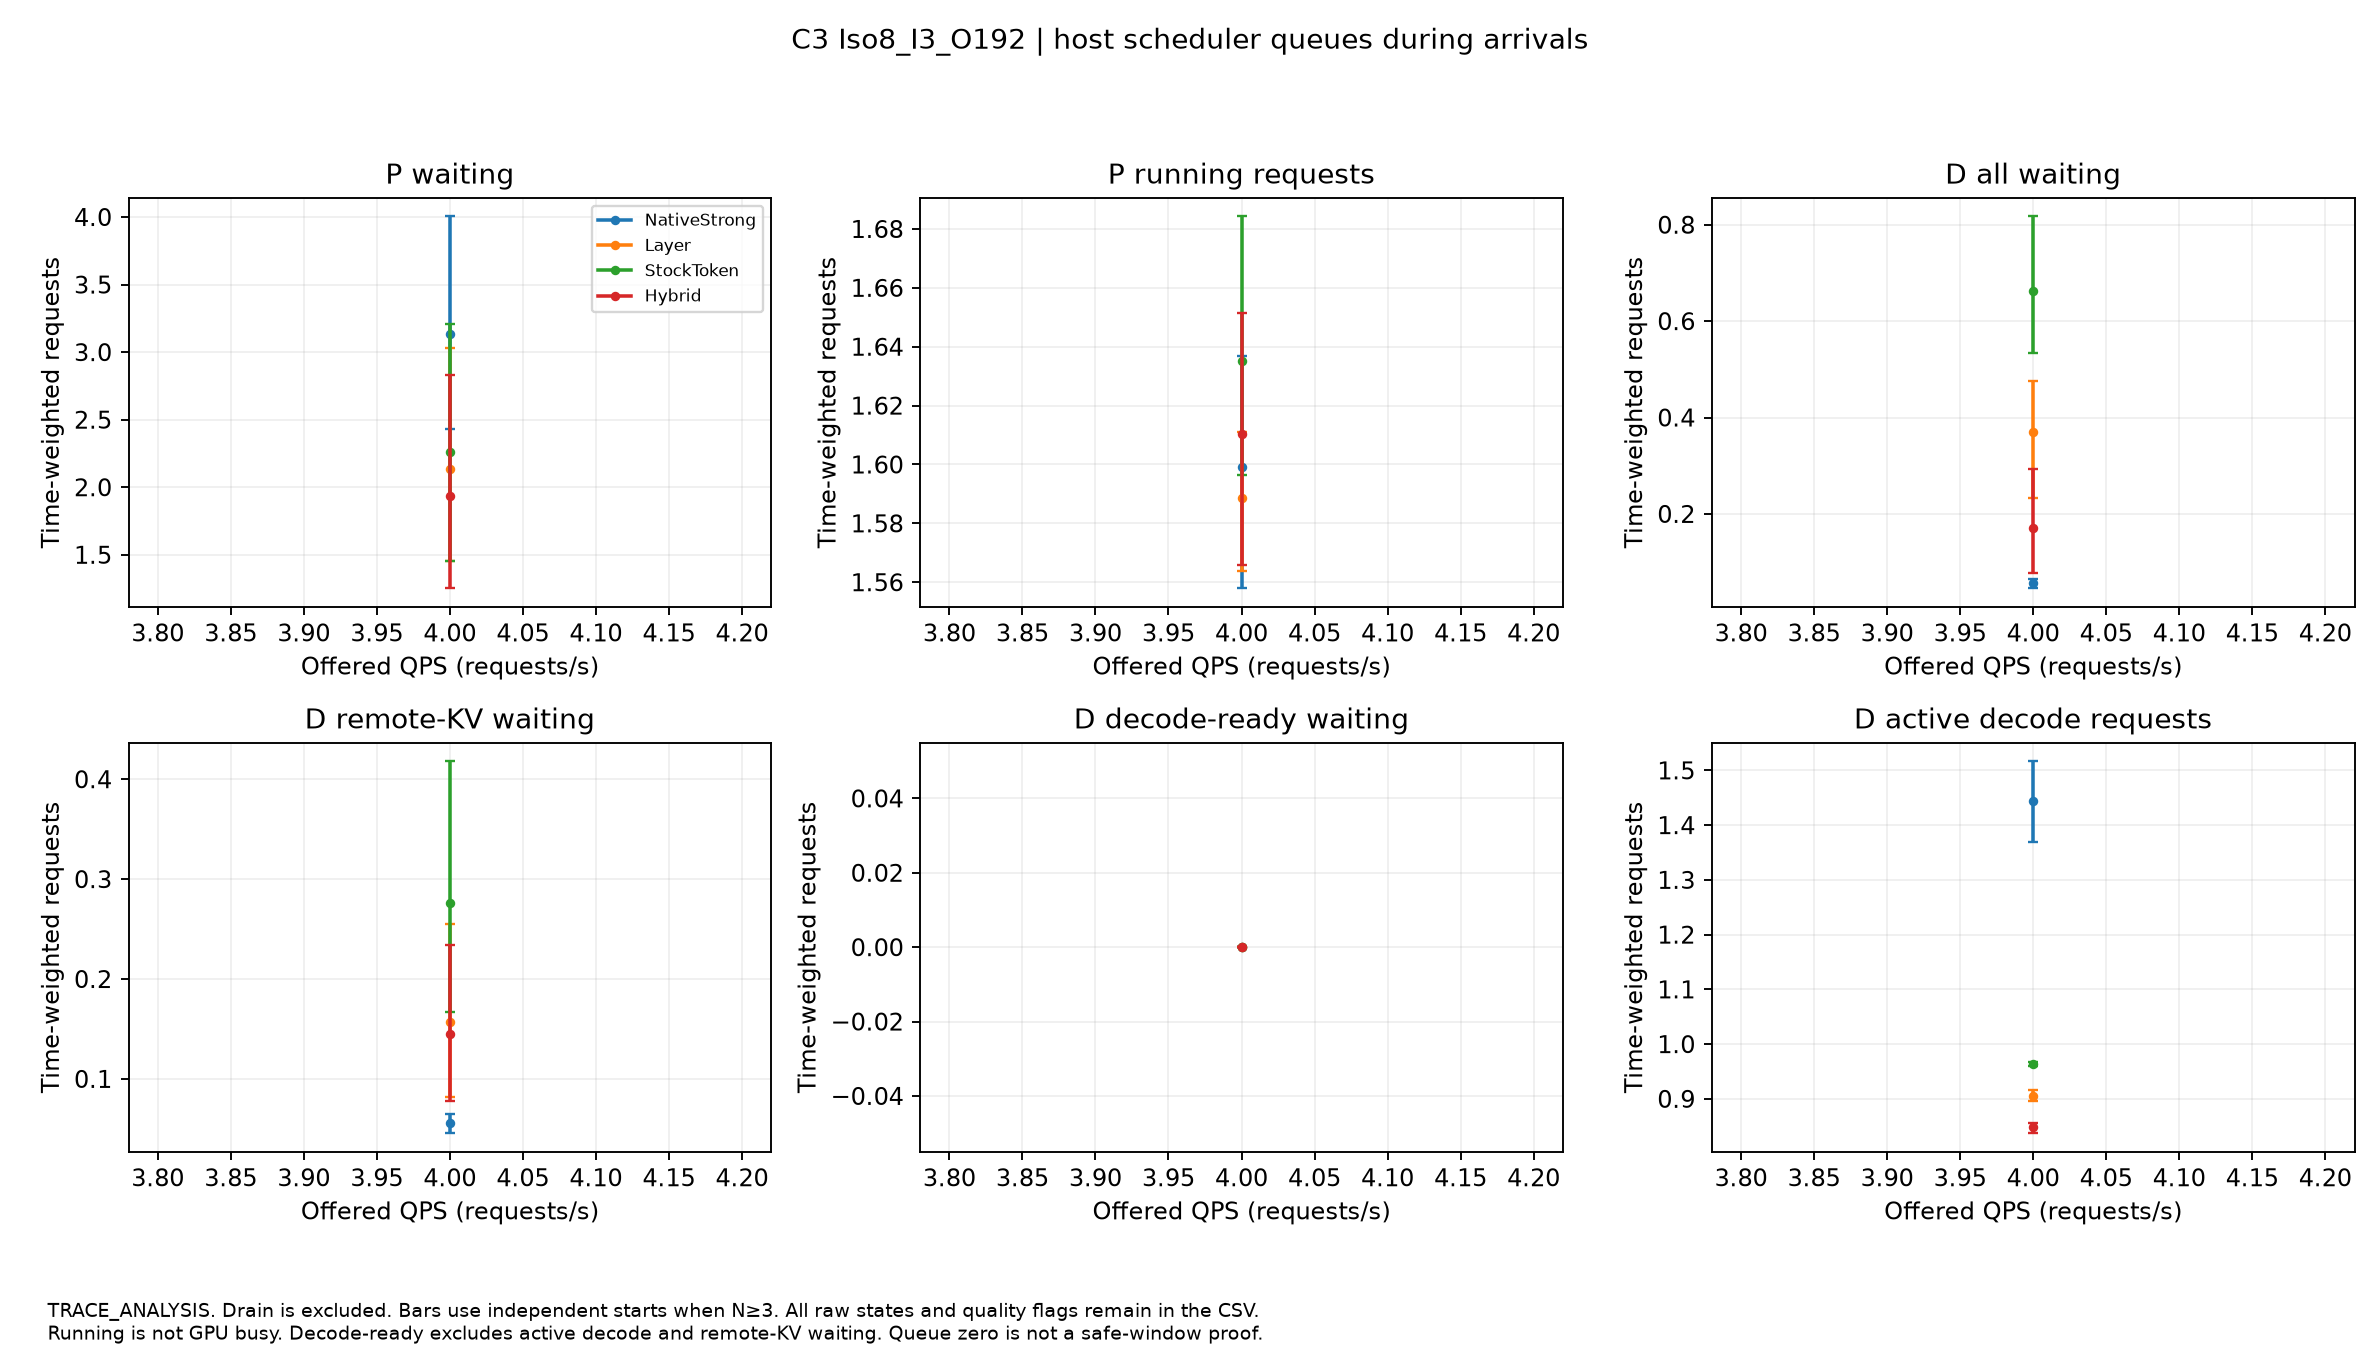

The table this chart was drawn from, first rows:
split, label, QPS, role, field, mean, CI95, starts, quality_passed, evidence
Iso8_I3_O192, NativeStrong, 4.0, prefill, waiting_total, 3.134, [2.4332000209803906,4.004912289115627], 3, True, TRACE_ANALYSIS
Iso8_I3_O192, Layer, 4.0, prefill, waiting_total, 2.136, [1.4552732081619895,3.0302344164766777], 3, True, TRACE_ANALYSIS
Iso8_I3_O192, StockToken, 4.0, prefill, waiting_total, 2.262, [1.4513003510501234,3.205823442508901], 3, True, TRACE_ANALYSIS
Iso8_I3_O192, Hybrid, 4.0, prefill, waiting_total, 1.936, [1.2520888411830875,2.827811151720293], 3, True, TRACE_ANALYSIS
Iso8_I3_O192, NativeStrong, 4.0, prefill, running, 1.599, [1.557945622492301,1.636686854113092], 3, True, TRACE_ANALYSIS
Iso8_I3_O192, Layer, 4.0, prefill, running, 1.589, [1.5639204831620066,1.611090679018334], 3, True, TRACE_ANALYSIS
Iso8_I3_O192, StockToken, 4.0, prefill, running, 1.635, [1.5965784228710824,1.684285885578938], 3, True, TRACE_ANALYSIS
Iso8_I3_O192, Hybrid, 4.0, prefill, running, 1.61, [1.5660132459480687,1.6513903822891831], 3, True, TRACE_ANALYSIS
Iso8_I3_O192, NativeStrong, 4.0, decode, waiting_total, 0.05582, [0.04573957291374393,0.06494645931740589…, 3, True, TRACE_ANALYSIS
Iso8_I3_O192, Layer, 4.0, decode, waiting_total, 0.3706, [0.2333319923072411,0.4749984352959987], 3, True, TRACE_ANALYSIS
Iso8_I3_O192, StockToken, 4.0, decode, waiting_total, 0.6616, [0.5334478166713744,0.817342281705542], 3, True, TRACE_ANALYSIS
Iso8_I3_O192, Hybrid, 4.0, decode, waiting_total, 0.1709, [0.07821383118361737,0.2935716003299971], 3, True, TRACE_ANALYSIS
Iso8_I3_O192, NativeStrong, 4.0, decode, remote_KV_waiting, 0.05582, [0.04573957291374393,0.06494645931740589…, 3, True, TRACE_ANALYSIS
Iso8_I3_O192, Layer, 4.0, decode, remote_KV_waiting, 0.1571, [0.08228790355571,0.2554811726055838], 3, True, TRACE_ANALYSIS
Iso8_I3_O192, StockToken, 4.0, decode, remote_KV_waiting, 0.2763, [0.1666614485270868,0.4180340319414519], 3, True, TRACE_ANALYSIS
Iso8_I3_O192, Hybrid, 4.0, decode, remote_KV_waiting, 0.1454, [0.07821383118361737,0.23369861530402478…, 3, True, TRACE_ANALYSIS
Iso8_I3_O192, NativeStrong, 4.0, decode, decode_ready_waiting, 0.0, [0.0,0.0], 3, True, TRACE_ANALYSIS
Iso8_I3_O192, Layer, 4.0, decode, decode_ready_waiting, 0.0, [0.0,0.0], 3, True, TRACE_ANALYSIS
Iso8_I3_O192, StockToken, 4.0, decode, decode_ready_waiting, 0.0, [0.0,0.0], 3, True, TRACE_ANALYSIS
Iso8_I3_O192, Hybrid, 4.0, decode, decode_ready_waiting, 0.0, [0.0,0.0], 3, True, TRACE_ANALYSIS
Iso8_I3_O192, NativeStrong, 4.0, decode, active_decode, 1.445, [1.3698846839184022,1.5167761331010456], 3, True, TRACE_ANALYSIS
Iso8_I3_O192, Layer, 4.0, decode, active_decode, 0.906, [0.896569175741084,0.9165991310490456], 3, True, TRACE_ANALYSIS
Iso8_I3_O192, StockToken, 4.0, decode, active_decode, 0.9644, [0.9609194111605093,0.9679149217476105], 3, True, TRACE_ANALYSIS
Iso8_I3_O192, Hybrid, 4.0, decode, active_decode, 0.848, [0.8374058691753299,0.8559154526603878], 3, True, TRACE_ANALYSIS
